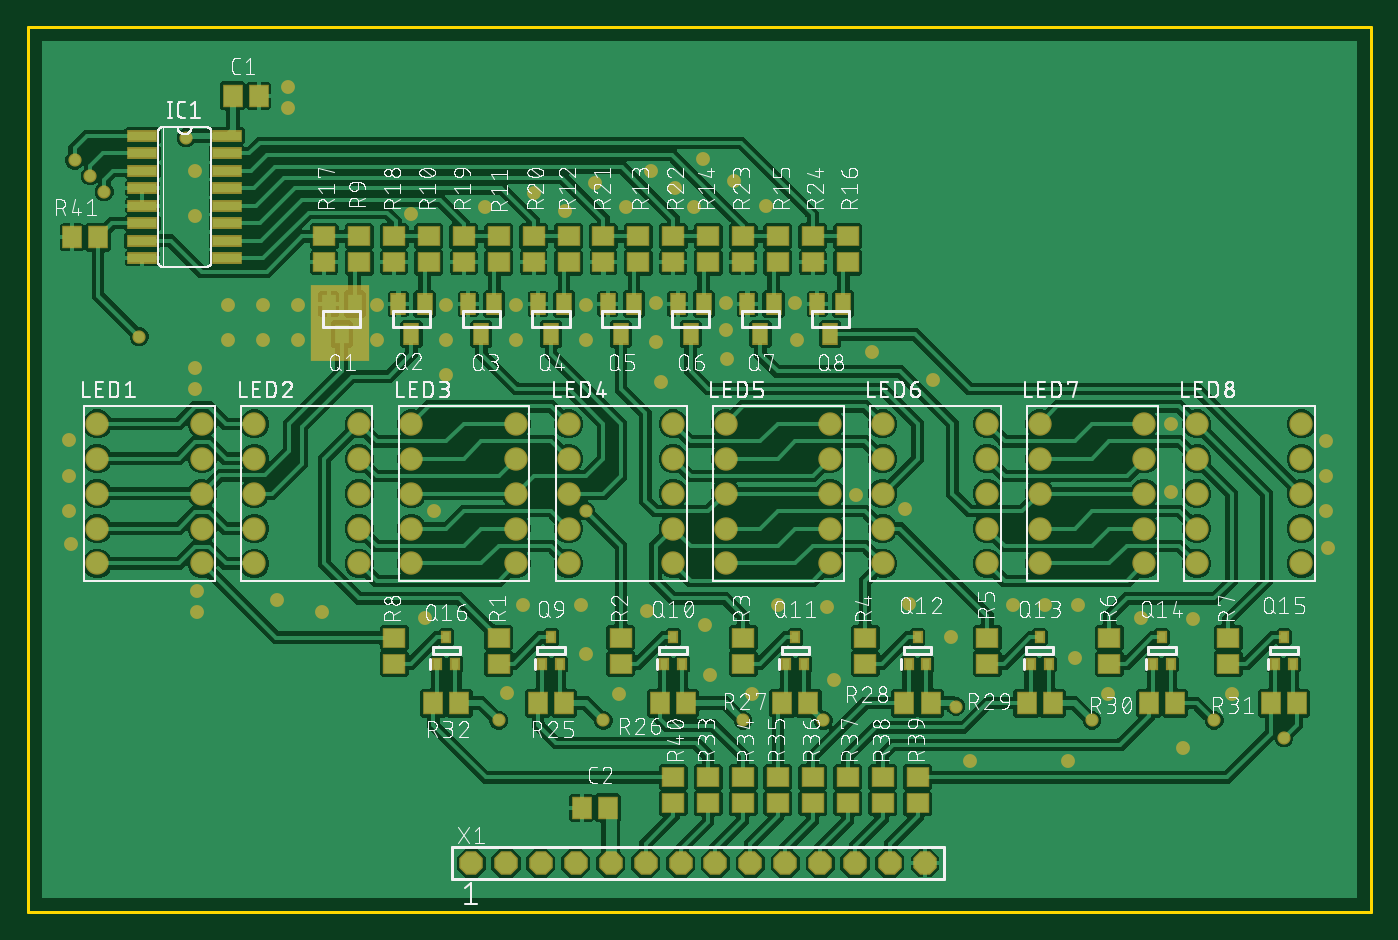
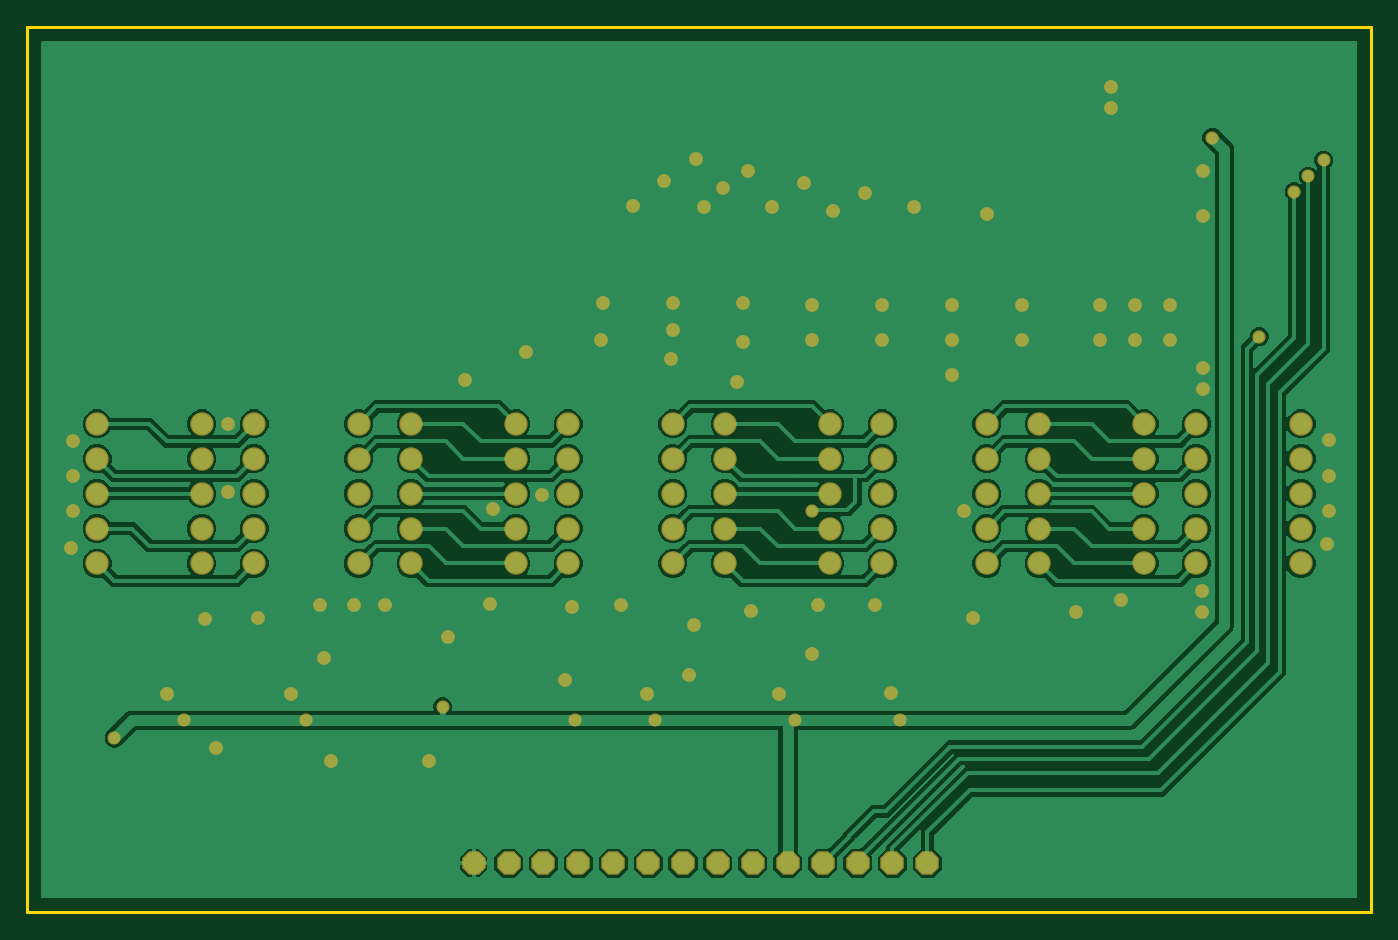
Circuit board: 7 layer files. Board 97.8 x 64.4 mm.
- bottom_copper: copper_bottom.gbr (122425 bytes)
- top_copper: copper_top.gbr (332444 bytes)
- outline: profile.gbr (219 bytes)
- top_silk: silkscreen_top.gbr (377925 bytes)
- bottom_mask: soldermask_bottom.gbr (3919 bytes)
- top_mask: soldermask_top.gbr (6980 bytes)
- paste: solderpaste_top.gbr (3152 bytes)

=== bottom_copper: copper_bottom.gbr (122425 bytes, source omitted) ===
=== top_copper: copper_top.gbr (332444 bytes, source omitted) ===
=== outline: profile.gbr ===
G04 EAGLE Gerber RS-274X export*
G75*
%MOMM*%
%FSLAX34Y34*%
%LPD*%
%IN*%
%IPPOS*%
%AMOC8*
5,1,8,0,0,1.08239X$1,22.5*%
G01*
%ADD10C,0.254000*%


D10*
X0Y0D02*
X977700Y0D01*
X977700Y644400D01*
X0Y644400D01*
X0Y0D01*
M02*

=== top_silk: silkscreen_top.gbr (377925 bytes, source omitted) ===
=== bottom_mask: soldermask_bottom.gbr ===
G04 EAGLE Gerber RS-274X export*
G75*
%MOMM*%
%FSLAX34Y34*%
%LPD*%
%INSoldermask Bottom*%
%IPPOS*%
%AMOC8*
5,1,8,0,0,1.08239X$1,22.5*%
G01*
%ADD10C,1.703200*%
%ADD11P,1.852186X8X22.500000*%
%ADD12C,0.959600*%
%ADD13C,1.009600*%


D10*
X50800Y355600D03*
X50800Y330200D03*
X50800Y304800D03*
X50800Y279400D03*
X50800Y254000D03*
X127000Y254000D03*
X127000Y279400D03*
X127000Y304800D03*
X127000Y330200D03*
X127000Y355600D03*
X165100Y355600D03*
X165100Y330200D03*
X165100Y304800D03*
X165100Y279400D03*
X165100Y254000D03*
X241300Y254000D03*
X241300Y279400D03*
X241300Y304800D03*
X241300Y330200D03*
X241300Y355600D03*
X279400Y355600D03*
X279400Y330200D03*
X279400Y304800D03*
X279400Y279400D03*
X279400Y254000D03*
X355600Y254000D03*
X355600Y279400D03*
X355600Y304800D03*
X355600Y330200D03*
X355600Y355600D03*
X393700Y355600D03*
X393700Y330200D03*
X393700Y304800D03*
X393700Y279400D03*
X393700Y254000D03*
X469900Y254000D03*
X469900Y279400D03*
X469900Y304800D03*
X469900Y330200D03*
X469900Y355600D03*
X508000Y355600D03*
X508000Y330200D03*
X508000Y304800D03*
X508000Y279400D03*
X508000Y254000D03*
X584200Y254000D03*
X584200Y279400D03*
X584200Y304800D03*
X584200Y330200D03*
X584200Y355600D03*
X622300Y355600D03*
X622300Y330200D03*
X622300Y304800D03*
X622300Y279400D03*
X622300Y254000D03*
X698500Y254000D03*
X698500Y279400D03*
X698500Y304800D03*
X698500Y330200D03*
X698500Y355600D03*
X736600Y355600D03*
X736600Y330200D03*
X736600Y304800D03*
X736600Y279400D03*
X736600Y254000D03*
X812800Y254000D03*
X812800Y279400D03*
X812800Y304800D03*
X812800Y330200D03*
X812800Y355600D03*
X850900Y355600D03*
X850900Y330200D03*
X850900Y304800D03*
X850900Y279400D03*
X850900Y254000D03*
X927100Y254000D03*
X927100Y279400D03*
X927100Y304800D03*
X927100Y330200D03*
X927100Y355600D03*
D11*
X322812Y35907D03*
X348212Y35907D03*
X373612Y35907D03*
X399012Y35907D03*
X424412Y35907D03*
X449812Y35907D03*
X475212Y35907D03*
X500612Y35907D03*
X526012Y35907D03*
X551412Y35907D03*
X576812Y35907D03*
X602212Y35907D03*
X627612Y35907D03*
X653012Y35907D03*
D12*
X342900Y139700D03*
X419100Y139700D03*
X520700Y139700D03*
X579120Y139700D03*
X675640Y149860D03*
X774700Y139700D03*
X863600Y139700D03*
X115570Y563880D03*
X914400Y127000D03*
X406400Y292100D03*
X34290Y547370D03*
X45720Y535940D03*
X55880Y524510D03*
D13*
X254000Y441960D03*
X196850Y441960D03*
X196850Y416560D03*
X171450Y416560D03*
X171450Y441960D03*
X146050Y441960D03*
X146050Y416560D03*
X254000Y416560D03*
X304800Y441960D03*
X304800Y416560D03*
X304800Y391160D03*
X355600Y441960D03*
X355600Y416560D03*
X406400Y441960D03*
X406400Y416560D03*
X450850Y219710D03*
X492760Y209550D03*
X496570Y172720D03*
X527050Y158750D03*
X457200Y443230D03*
X457200Y415290D03*
X461010Y386080D03*
X508000Y443230D03*
X508000Y424180D03*
X509270Y402590D03*
X638810Y293370D03*
X717550Y223520D03*
X740410Y223520D03*
X764540Y223520D03*
X762000Y185420D03*
X786130Y158750D03*
X558800Y443230D03*
X560070Y416560D03*
X614680Y407670D03*
X659130Y387350D03*
X279400Y508000D03*
X332740Y513080D03*
X368300Y523240D03*
X391160Y510540D03*
X412750Y530860D03*
X435610Y513080D03*
X453390Y539750D03*
X471170Y527050D03*
X485140Y513080D03*
X491490Y548640D03*
X514350Y532130D03*
X537210Y514350D03*
X123190Y233680D03*
X123190Y218440D03*
X121920Y381000D03*
X121920Y396240D03*
X31750Y267970D03*
X30480Y292100D03*
X30480Y317500D03*
X30480Y344170D03*
X944880Y342900D03*
X944880Y317500D03*
X944880Y292100D03*
X946150Y265430D03*
X189230Y600710D03*
X189230Y585470D03*
X181610Y227330D03*
X214630Y218440D03*
X360680Y223520D03*
X402590Y223520D03*
X406400Y187960D03*
X430530Y158750D03*
X289560Y214630D03*
X349250Y160020D03*
X546100Y223520D03*
X581660Y222250D03*
X586740Y168910D03*
X641350Y224790D03*
X671830Y200660D03*
X810260Y214630D03*
X848360Y213360D03*
X876300Y158750D03*
X840740Y119380D03*
X756920Y110490D03*
X685800Y110490D03*
X295910Y292100D03*
X603250Y303530D03*
X831850Y306070D03*
X831850Y355600D03*
X121920Y539750D03*
X121920Y506730D03*
D12*
X81280Y419100D03*
M02*

=== top_mask: soldermask_top.gbr (6980 bytes, source omitted) ===
=== paste: solderpaste_top.gbr ===
G04 EAGLE Gerber RS-274X export*
G75*
%MOMM*%
%FSLAX34Y34*%
%LPD*%
%INSolderpaste Top*%
%IPPOS*%
%AMOC8*
5,1,8,0,0,1.08239X$1,22.5*%
G01*
%ADD10R,2.032000X0.660400*%
%ADD11R,1.000000X1.400000*%
%ADD12R,1.500000X1.300000*%
%ADD13R,0.540000X0.695000*%
%ADD14R,1.300000X1.500000*%


D10*
X83566Y565150D03*
X145034Y565150D03*
X83566Y552450D03*
X83566Y539750D03*
X145034Y552450D03*
X145034Y539750D03*
X83566Y527050D03*
X145034Y527050D03*
X83566Y514350D03*
X145034Y514350D03*
X83566Y501650D03*
X83566Y488950D03*
X145034Y501650D03*
X145034Y488950D03*
X83566Y476250D03*
X145034Y476250D03*
D11*
X288900Y442800D03*
X269900Y442800D03*
X279400Y420800D03*
D12*
X342900Y181000D03*
X342900Y200000D03*
X431800Y181000D03*
X431800Y200000D03*
X520700Y181000D03*
X520700Y200000D03*
X609600Y181000D03*
X609600Y200000D03*
X698500Y181000D03*
X698500Y200000D03*
X787400Y181000D03*
X787400Y200000D03*
X873760Y181000D03*
X873760Y200000D03*
X266700Y181000D03*
X266700Y200000D03*
D11*
X238100Y442800D03*
X219100Y442800D03*
X228600Y420800D03*
X339700Y442800D03*
X320700Y442800D03*
X330200Y420800D03*
X390500Y442800D03*
X371500Y442800D03*
X381000Y420800D03*
X441300Y442800D03*
X422300Y442800D03*
X431800Y420800D03*
X492100Y442800D03*
X473100Y442800D03*
X482600Y420800D03*
X542900Y442800D03*
X523900Y442800D03*
X533400Y420800D03*
X593700Y442800D03*
X574700Y442800D03*
X584200Y420800D03*
D12*
X241300Y492100D03*
X241300Y473100D03*
X292100Y492100D03*
X292100Y473100D03*
X342900Y492100D03*
X342900Y473100D03*
X393700Y492100D03*
X393700Y473100D03*
X444500Y492100D03*
X444500Y473100D03*
X495300Y492100D03*
X495300Y473100D03*
X546100Y492100D03*
X546100Y473100D03*
X596900Y492100D03*
X596900Y473100D03*
X215900Y492100D03*
X215900Y473100D03*
X266700Y492100D03*
X266700Y473100D03*
X317500Y492100D03*
X317500Y473100D03*
X368300Y492100D03*
X368300Y473100D03*
X419100Y492100D03*
X419100Y473100D03*
X469900Y492100D03*
X469900Y473100D03*
X520700Y492100D03*
X520700Y473100D03*
X571500Y492100D03*
X571500Y473100D03*
D13*
X374500Y180780D03*
X387500Y180780D03*
X381000Y200220D03*
X463400Y180780D03*
X476400Y180780D03*
X469900Y200220D03*
X552300Y180780D03*
X565300Y180780D03*
X558800Y200220D03*
X641200Y180780D03*
X654200Y180780D03*
X647700Y200220D03*
X730100Y180780D03*
X743100Y180780D03*
X736600Y200220D03*
X819000Y180780D03*
X832000Y180780D03*
X825500Y200220D03*
X907900Y180780D03*
X920900Y180780D03*
X914400Y200220D03*
X298300Y180780D03*
X311300Y180780D03*
X304800Y200220D03*
D14*
X371500Y152400D03*
X390500Y152400D03*
X460400Y152400D03*
X479400Y152400D03*
X549300Y152400D03*
X568300Y152400D03*
X638200Y152400D03*
X657200Y152400D03*
X727100Y152400D03*
X746100Y152400D03*
X816000Y152400D03*
X835000Y152400D03*
X904900Y152400D03*
X923900Y152400D03*
X295300Y152400D03*
X314300Y152400D03*
D12*
X495300Y98400D03*
X495300Y79400D03*
X520700Y98400D03*
X520700Y79400D03*
X546100Y98400D03*
X546100Y79400D03*
X571500Y98400D03*
X571500Y79400D03*
X596900Y98400D03*
X596900Y79400D03*
X622300Y98400D03*
X622300Y79400D03*
X647700Y98400D03*
X647700Y79400D03*
X469900Y98400D03*
X469900Y79400D03*
D14*
X149250Y594360D03*
X168250Y594360D03*
X422250Y76200D03*
X403250Y76200D03*
X32410Y491490D03*
X51410Y491490D03*
M02*

